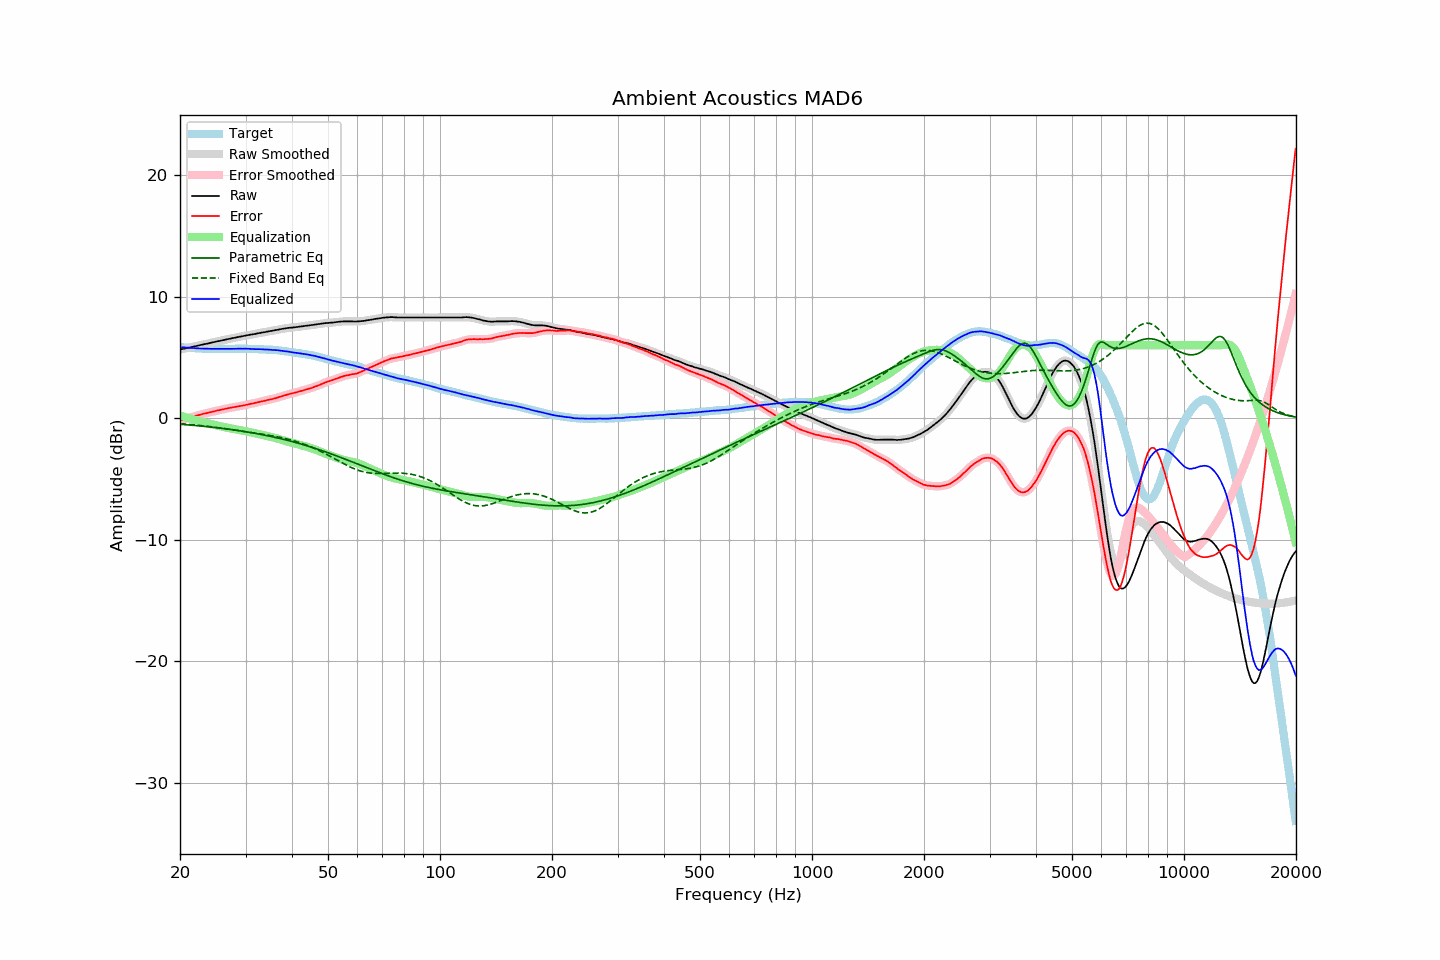

Data behind this chart, as committed beside it:
frequency, raw, error, smoothed, error_smoothed, equalization, parametric_eq, fixed_band_eq, equalized_raw, equalized_smoothed, target
20.00, 5.64, -0.20, 5.64, -0.20, 0.20, -0.51, -0.46, 5.84, 5.84, 5.84
20.20, 5.67, -0.16, 5.67, -0.16, 0.16, -0.52, -0.47, 5.83, 5.83, 5.83
20.40, 5.70, -0.12, 5.70, -0.12, 0.12, -0.53, -0.48, 5.82, 5.82, 5.82
20.61, 5.73, -0.08, 5.73, -0.08, 0.08, -0.54, -0.49, 5.81, 5.81, 5.81
20.81, 5.75, -0.04, 5.75, -0.04, 0.04, -0.55, -0.50, 5.79, 5.80, 5.79
21.02, 5.78, -0.00, 5.78, -0.00, 0.01, -0.56, -0.51, 5.78, 5.79, 5.78
21.23, 5.81, 0.04, 5.81, 0.03, -0.03, -0.57, -0.52, 5.78, 5.78, 5.77
21.44, 5.84, 0.06, 5.84, 0.07, -0.07, -0.58, -0.54, 5.77, 5.77, 5.78
21.66, 5.87, 0.11, 5.87, 0.11, -0.11, -0.59, -0.55, 5.76, 5.76, 5.76
21.87, 5.90, 0.14, 5.90, 0.14, -0.15, -0.61, -0.56, 5.75, 5.75, 5.76
22.09, 5.93, 0.19, 5.93, 0.19, -0.18, -0.62, -0.57, 5.74, 5.74, 5.74
22.31, 5.96, 0.22, 5.96, 0.22, -0.22, -0.63, -0.59, 5.74, 5.74, 5.74
22.54, 5.99, 0.26, 5.99, 0.26, -0.26, -0.64, -0.60, 5.73, 5.73, 5.73
22.76, 6.02, 0.29, 6.02, 0.30, -0.29, -0.65, -0.62, 5.73, 5.73, 5.73
22.99, 6.05, 0.33, 6.05, 0.33, -0.33, -0.67, -0.63, 5.72, 5.72, 5.72
23.22, 6.08, 0.37, 6.08, 0.36, -0.36, -0.68, -0.65, 5.72, 5.71, 5.71
23.45, 6.10, 0.38, 6.10, 0.40, -0.39, -0.69, -0.66, 5.70, 5.71, 5.72
23.69, 6.13, 0.42, 6.13, 0.43, -0.43, -0.71, -0.68, 5.70, 5.70, 5.71
23.92, 6.16, 0.47, 6.16, 0.46, -0.46, -0.72, -0.69, 5.70, 5.70, 5.69
24.16, 6.19, 0.49, 6.19, 0.49, -0.49, -0.74, -0.71, 5.70, 5.70, 5.70
24.40, 6.22, 0.52, 6.22, 0.52, -0.52, -0.75, -0.73, 5.70, 5.70, 5.70
24.65, 6.25, 0.55, 6.25, 0.55, -0.55, -0.76, -0.74, 5.70, 5.70, 5.70
24.89, 6.28, 0.58, 6.28, 0.58, -0.58, -0.78, -0.76, 5.70, 5.70, 5.70
25.14, 6.31, 0.62, 6.31, 0.61, -0.61, -0.79, -0.78, 5.70, 5.70, 5.69
25.39, 6.33, 0.64, 6.33, 0.64, -0.64, -0.81, -0.80, 5.69, 5.69, 5.69
25.65, 6.36, 0.67, 6.36, 0.67, -0.67, -0.83, -0.81, 5.69, 5.69, 5.69
25.91, 6.39, 0.70, 6.39, 0.70, -0.70, -0.84, -0.83, 5.69, 5.69, 5.69
26.16, 6.42, 0.72, 6.42, 0.73, -0.73, -0.86, -0.85, 5.69, 5.69, 5.70
26.43, 6.45, 0.75, 6.45, 0.75, -0.76, -0.88, -0.87, 5.69, 5.69, 5.70
26.69, 6.48, 0.78, 6.48, 0.78, -0.78, -0.89, -0.89, 5.70, 5.70, 5.70
26.96, 6.51, 0.81, 6.51, 0.81, -0.81, -0.91, -0.91, 5.70, 5.70, 5.69
27.23, 6.53, 0.84, 6.53, 0.84, -0.84, -0.93, -0.93, 5.69, 5.70, 5.69
27.50, 6.56, 0.87, 6.56, 0.86, -0.86, -0.95, -0.95, 5.70, 5.70, 5.69
27.77, 6.59, 0.89, 6.59, 0.89, -0.89, -0.96, -0.97, 5.70, 5.70, 5.70
28.05, 6.61, 0.91, 6.61, 0.91, -0.91, -0.98, -0.99, 5.70, 5.70, 5.70
28.33, 6.64, 0.93, 6.64, 0.93, -0.93, -1.00, -1.00, 5.71, 5.71, 5.71
28.62, 6.67, 0.96, 6.67, 0.96, -0.96, -1.02, -1.02, 5.71, 5.71, 5.71
28.90, 6.69, 0.97, 6.69, 0.98, -0.98, -1.04, -1.04, 5.71, 5.71, 5.72
29.19, 6.72, 1.00, 6.72, 1.00, -1.01, -1.06, -1.06, 5.71, 5.71, 5.71
29.48, 6.74, 1.03, 6.74, 1.03, -1.03, -1.08, -1.08, 5.71, 5.71, 5.71
29.78, 6.77, 1.06, 6.77, 1.06, -1.06, -1.10, -1.10, 5.71, 5.71, 5.71
30.08, 6.80, 1.09, 6.79, 1.09, -1.09, -1.13, -1.12, 5.71, 5.71, 5.71
30.38, 6.82, 1.12, 6.82, 1.12, -1.11, -1.15, -1.14, 5.71, 5.71, 5.70
30.68, 6.84, 1.14, 6.84, 1.15, -1.14, -1.17, -1.16, 5.70, 5.70, 5.70
30.99, 6.87, 1.17, 6.87, 1.17, -1.17, -1.19, -1.18, 5.70, 5.70, 5.69
31.30, 6.89, 1.20, 6.89, 1.20, -1.20, -1.22, -1.20, 5.69, 5.69, 5.69
31.61, 6.91, 1.22, 6.91, 1.22, -1.23, -1.24, -1.22, 5.68, 5.68, 5.69
31.93, 6.93, 1.26, 6.93, 1.25, -1.26, -1.26, -1.24, 5.67, 5.68, 5.67
32.24, 6.96, 1.28, 6.96, 1.29, -1.29, -1.29, -1.26, 5.67, 5.67, 5.68
32.57, 6.99, 1.32, 6.99, 1.32, -1.32, -1.31, -1.28, 5.67, 5.67, 5.66
32.89, 7.01, 1.35, 7.01, 1.35, -1.35, -1.34, -1.30, 5.66, 5.67, 5.66
33.22, 7.04, 1.38, 7.04, 1.38, -1.38, -1.36, -1.32, 5.66, 5.66, 5.66
33.55, 7.06, 1.40, 7.06, 1.41, -1.41, -1.39, -1.34, 5.65, 5.65, 5.66
33.89, 7.08, 1.43, 7.08, 1.44, -1.44, -1.41, -1.36, 5.64, 5.65, 5.64
34.23, 7.11, 1.48, 7.10, 1.47, -1.47, -1.44, -1.39, 5.64, 5.64, 5.63
34.57, 7.13, 1.50, 7.13, 1.50, -1.50, -1.47, -1.41, 5.63, 5.63, 5.63
34.92, 7.15, 1.53, 7.15, 1.53, -1.53, -1.50, -1.43, 5.62, 5.63, 5.62
35.27, 7.18, 1.55, 7.18, 1.55, -1.56, -1.53, -1.45, 5.62, 5.62, 5.63
35.62, 7.20, 1.59, 7.20, 1.58, -1.59, -1.55, -1.48, 5.61, 5.61, 5.61
35.97, 7.23, 1.62, 7.23, 1.62, -1.63, -1.58, -1.50, 5.60, 5.60, 5.61
... 635 more rows
